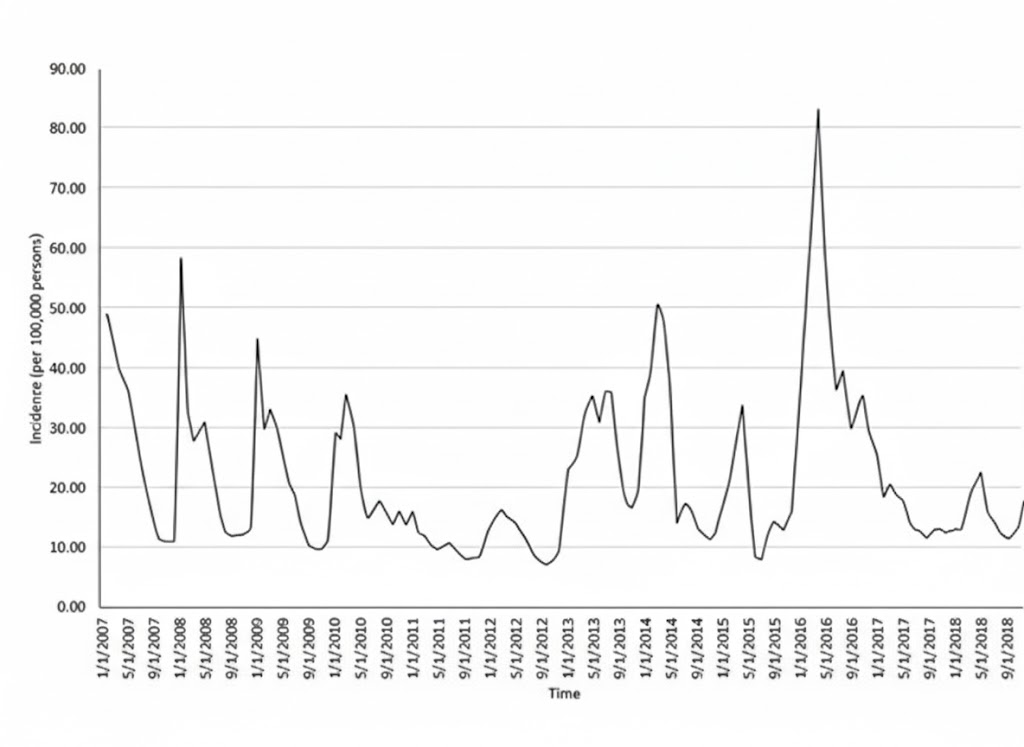

The file beside this chart, header and first rows:
X, y
2007, 49.03
2007, 47.77
2007, 46.46
2007, 45.14
2007, 43.82
2007, 42.51
2007, 41.19
2007, 39.89
2007, 38.64
2007, 37.41
2007, 36.16
2007, 34.86
2007, 33.54
2007, 32.22
2007, 30.89
2007, 29.57
2007, 28.27
2007, 26.95
2008, 25.62
2008, 24.3
2008, 22.98
2008, 21.68
2008, 20.37
2008, 19.05
2008, 17.75
2008, 16.44
2008, 15.14
2008, 13.78
2008, 12.42
2008, 11.43
2008, 11.27
2008, 11.96
2008, 13.18
2008, 14.56
2008, 15.94
2008, 17.3
2008, 18.64
2008, 19.98
2008, 21.32
2008, 22.66
2008, 24
2008, 25.34
2008, 26.69
2008, 28.03
2008, 29.37
2008, 30.71
2008, 32.05
2008, 33.39
2008, 34.73
2008, 36.07
2008, 37.41
2008, 38.75
2008, 41.43
2008, 40.09
2008, 42.77
2008, 44.12
2008, 45.46
2008, 46.8
2008, 48.14
2008, 49.46
... 496 more rows
